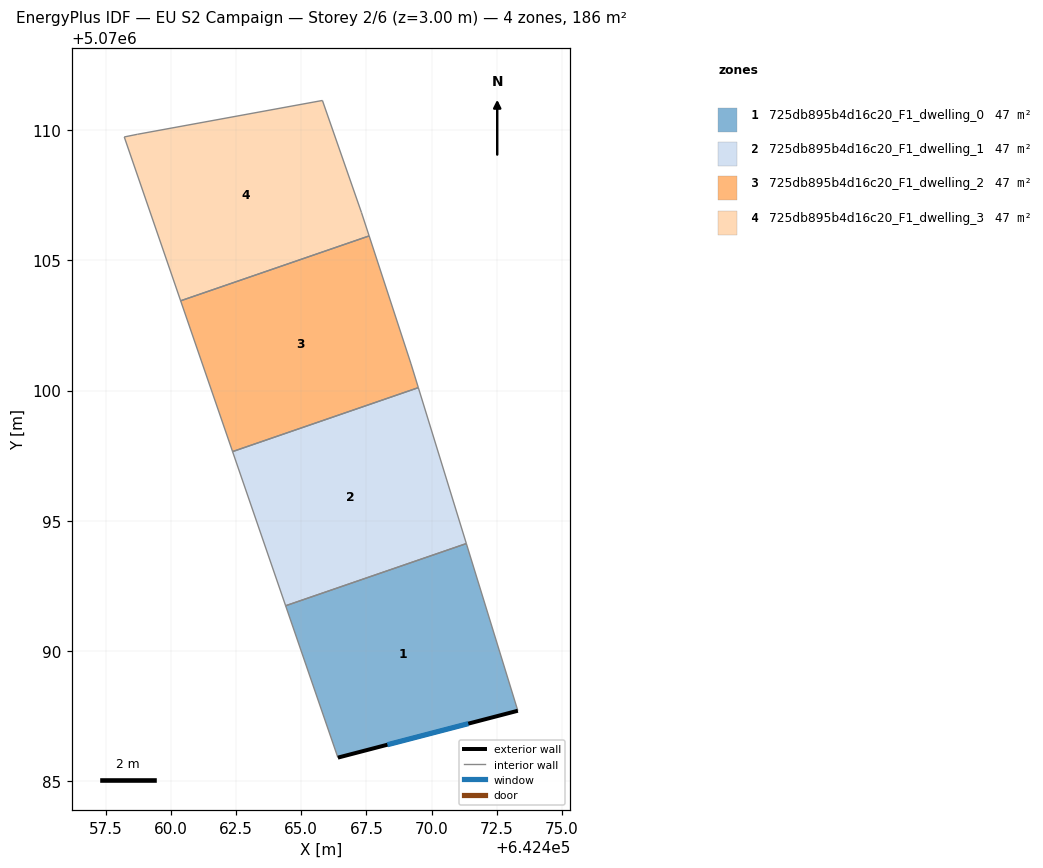
=== STOREY PLAN SPEC (per zone: floor XY polygon, exterior-wall plan segments, windows/doors) ===
zone 1: 725db895b4d16c20_F1_dwelling_0  (46.5 m²)
  floor: (642471.33, 5070094.13) (642473.31, 5070087.71) (642466.41, 5070085.91) (642464.40, 5070091.74)
  exterior wall: (642466.41, 5070085.91) – (642473.31, 5070087.71)  [7.1 m]
    window: (642468.31, 5070086.41) – (642471.41, 5070087.22)  [4.3 m²]
  interior walls: 3
zone 2: 725db895b4d16c20_F1_dwelling_1  (46.5 m²)
  floor: (642469.49, 5070100.11) (642471.33, 5070094.13) (642464.40, 5070091.74) (642462.36, 5070097.66)
  interior walls: 4
zone 3: 725db895b4d16c20_F1_dwelling_2  (46.5 m²)
  floor: (642467.60, 5070105.93) (642469.21, 5070101.02) (642469.49, 5070100.11) (642462.36, 5070097.66) (642460.37, 5070103.44)
  interior walls: 5
zone 4: 725db895b4d16c20_F1_dwelling_3  (46.5 m²)
  floor: (642465.81, 5070111.13) (642467.31, 5070106.83) (642467.60, 5070105.93) (642460.37, 5070103.44) (642458.21, 5070109.73) (642458.71, 5070109.83)
  interior walls: 6

=== DERIVED (storey summary) ===
Building: EU S2 Campaign
Storey: 2 of 6  (floor level z = 3.00 m)
Storey gross floor area: 186.1 m²
Zones on this storey: 4
  - 725db895b4d16c20_F1_dwelling_0: floor 46.5 m²; exterior wall 7.1 m (21.4 m²); 1 window(s) 4.3 m²; WWR 20.2%
  - 725db895b4d16c20_F1_dwelling_1: floor 46.5 m²
  - 725db895b4d16c20_F1_dwelling_2: floor 46.5 m²
  - 725db895b4d16c20_F1_dwelling_3: floor 46.5 m²
Zone adjacency (shared interzone walls):
  - 725db895b4d16c20_F1_dwelling_0 ↔ 725db895b4d16c20_F1_dwelling_1
  - 725db895b4d16c20_F1_dwelling_1 ↔ 725db895b4d16c20_F1_dwelling_2
  - 725db895b4d16c20_F1_dwelling_2 ↔ 725db895b4d16c20_F1_dwelling_3